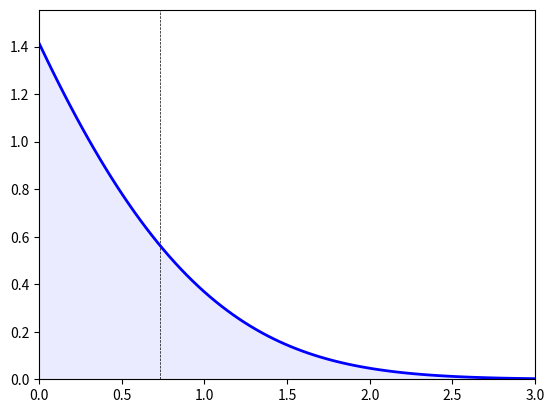

Here is the Python script that generated this plot:
"""
show probability density of overshoot R
"""

import math
import matplotlib.pyplot as plt
import numpy as np
import scipy.stats as stats
import scipy.special as special

pdf = stats.norm.pdf
cdf = stats.norm.cdf


def transition(m, n, h1, h2):
    """
    Returns M, N
    M is mxm transition matrix from X_{t-1} to X_t restricted to X_t > 0
    N is mxn transition matrix from X_{t-1} to X_t restricted to X_t < 0
    m points for X_t > 0 step h1
    n points for X_t < 0 step h2
    """
    M = np.matrix(np.zeros(shape=[m, m]))
    N = np.matrix(np.zeros(shape=[n, m]))

    p = np.zeros(2*m-1)
    for i in range(2*m-1):
        j = i - m
        p[i] = cdf(j*h1 + h1/2)-cdf(j*h1 - h1/2)

    for i in range(m):
        x = h1 * i + h1/2
        for j in range(m-1):
            M[j, i] = p[j-i+m]
        M[m-1, i] = cdf(x - h1*(m-1))

        for j in range(n-1):
            y = h2 * j
            N[j, i] = cdf(x+y+h2) - cdf(x+y)
        N[n-1, i] = cdf(-x-h2*(n-1))

    return M,N


mwidth = 6
nwidth = 3.5
m = 400
n = 100
h1 = mwidth / m
h2 = nwidth / n
M, N = transition(m, n, h1, h2)

v = np.zeros(m)
v[m-1] = 1
M2 = np.matrix(np.zeros(shape=[10,10]))
print('solving...')
p = N * np.matrix(np.linalg.solve(np.identity(m) - M, v)).transpose()
parr = [p[i, 0]/h2 for i in range(n)]
xplot = np.linspace(h2/2, nwidth-h2/2, n)
print(sum([a*b*h2 for a,b in zip(xplot, parr)]))
beta = -special.zeta(0.5/math.sqrt(2*math.pi))

xplot = [0] + list(xplot)
parr = [1.5*parr[0] - 0.5*parr[1]] + parr

ymax = max(parr)*1.1
xmax=3
fig = plt.figure()
ax = fig.add_subplot(111)
ax.plot([beta, beta], [0, ymax], linewidth=0.5, color='black', linestyle='dashed')
ax.plot(xplot, parr, linewidth=2, color='blue', label='R')
ax.fill_between(xplot, parr, facecolor='blue', alpha=0.08)
ax.set_xlim(0, xmax)
ax.set_ylim(0, ymax)
plt.show()
